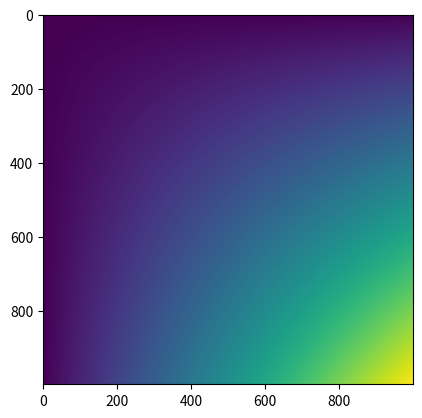

Recreate this plot in Python.
#install pip
import os
import os.path
os.system('cls')
#random matrix with numpy
import numpy as np



#matriz random con numpy 2D
def random_matrix(n,m):
    return np.random.randint(0,n,(m,n))
    

matrix = random_matrix(100,100)

print(matrix)

# plot 2D matrix
import matplotlib.pyplot as plt
plt.imshow(matrix)
plt.show()

matrix2 = np.ones((1000,1000))

for i in range(1000):
    for j in range(1000):
        matrix2[i][j] = (round((i+j)^(2+i)))

plt.imshow(matrix2)
plt.show()

matrix3 = np.ones((1000,1000))

for i in range(1000):
    for j in range(1000):
        matrix3[i][j] = (round((i+j)^(2+(i))*j)) #(round((i+j)^(2+(i)*j)))

plt.imshow(matrix3)
plt.show()